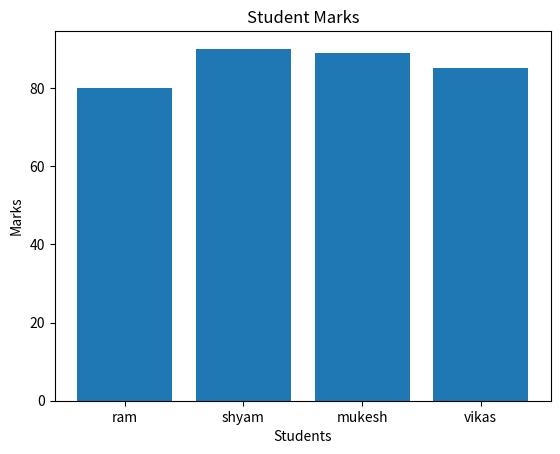

Python code for this plot:
import matplotlib.pyplot as plt
import pandas as pd

students = ["ram", "shyam", "mukesh", "vikas"]
marks = [80, 90, 89, 85]
plt.bar(students, marks)
plt.xlabel("Students")
plt.ylabel("Marks") 
plt.title("Student Marks")
plt.show()
